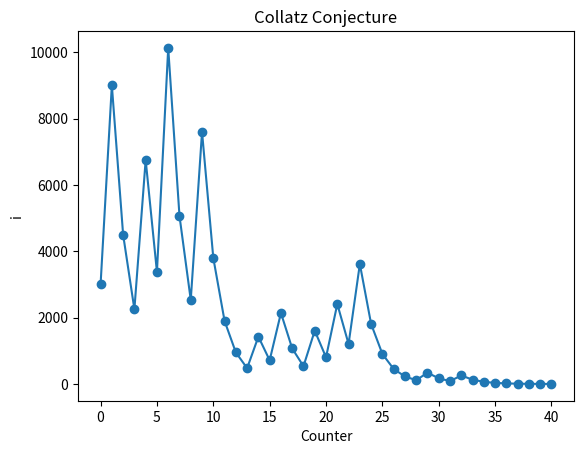

Write the Python code that produced this figure.
import matplotlib.pyplot as plt

def collatz(i):
    counter = 0
    count = [counter]
    iCollecter = [i]
    
    print("Count: ", counter, "\ti = " , i)
    while i != 1 :
        if (i % 2) == 0:
            i /= 2
        else:
            i = 3 * i + 1
        counter += 1
        count.append(counter)
        iCollecter.append(i)

        print("Count: ", counter, "\ti = " , i)
    
    plt.xlabel("Counter")
    plt.ylabel("i")

    plt.title("Collatz Conjecture")

    plt.scatter(count, iCollecter)
    plt.plot(count, iCollecter)

    plt.show()



collatz(3001)
